Image classification data set "processed_image" (AishwaryaWaghmore/capstone on GitHub). Class labels (6): dermatitis, fungal infections, healthy, hypersensitivity, demodicosis, ringworm.

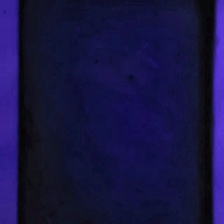
Label: fungal infections

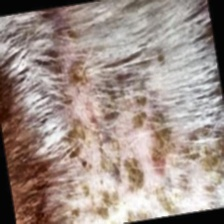
Label: hypersensitivity

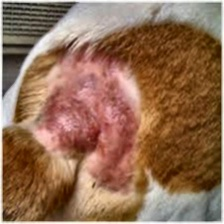
Label: dermatitis

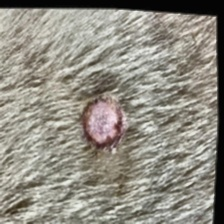
Label: ringworm

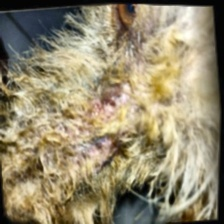
Label: demodicosis

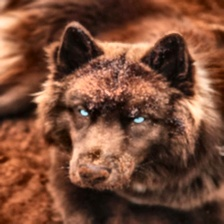
Label: healthy
